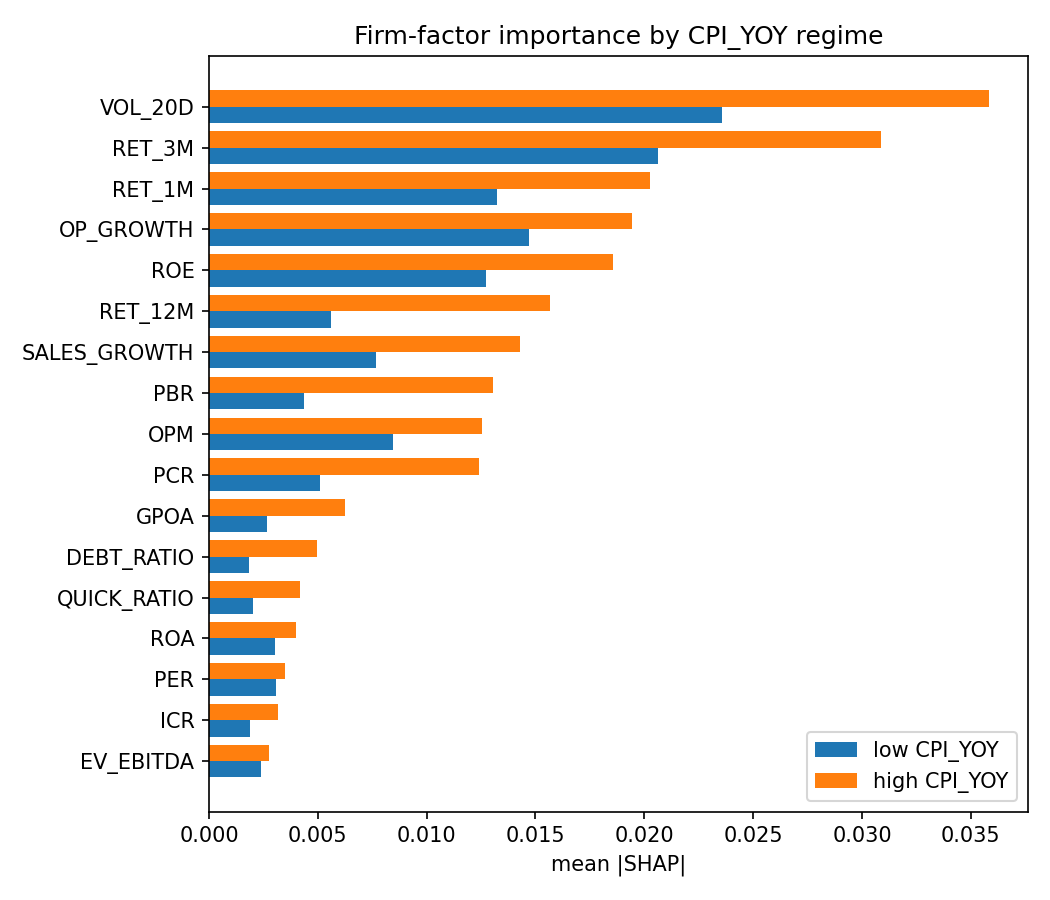

The table this chart was drawn from, first rows:
, imp_high, imp_low, rank_high, rank_low, dir_high, dir_low, sign_flip
VOL_20D, 0.03582, 0.02355, 1, 1, -0.5751, -0.3799, False
RET_3M, 0.03086, 0.02063, 2, 2, -0.7606, -0.8217, False
RET_1M, 0.02026, 0.01322, 3, 4, -0.7852, -0.7706, False
OP_GROWTH, 0.01941, 0.0147, 4, 3, 0.771, 0.7672, False
ROE, 0.01857, 0.01272, 5, 5, -0.2231, 0.05319, True
RET_12M, 0.01567, 0.005626, 6, 8, -0.7882, -0.6613, False
SALES_GROWTH, 0.01429, 0.007661, 7, 7, 0.7837, 0.7568, False
PBR, 0.01307, 0.004372, 8, 10, 0.8874, 0.5071, False
OPM, 0.01255, 0.00845, 9, 6, 0.5625, 0.6958, False
PCR, 0.01239, 0.005091, 10, 9, 0.9388, 0.8388, False
GPOA, 0.006231, 0.002657, 11, 13, -0.293, 0.2425, True
DEBT_RATIO, 0.00496, 0.001842, 12, 17, -0.6343, -0.5999, False
QUICK_RATIO, 0.004193, 0.002042, 13, 15, 0.6762, 0.5052, False
ROA, 0.004012, 0.003028, 14, 12, 0.2596, 0.5248, False
PER, 0.003505, 0.003067, 15, 11, -0.5372, -0.06315, False
ICR, 0.003172, 0.001885, 16, 16, -0.3518, -0.06209, False
EV_EBITDA, 0.002739, 0.002375, 17, 14, 0.1618, 0.3365, False
